Labelled photos from "img_for_training", an image-classification folder in ishitamed19/EEG-Correlates-of-Genetic-Predisposition-to-Alcoholism-using-Deep-Learning. The possible labels are: alcoholic, control.

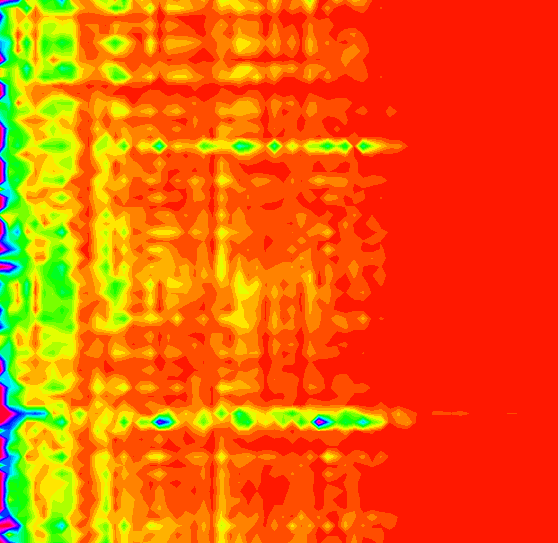
Label: alcoholic

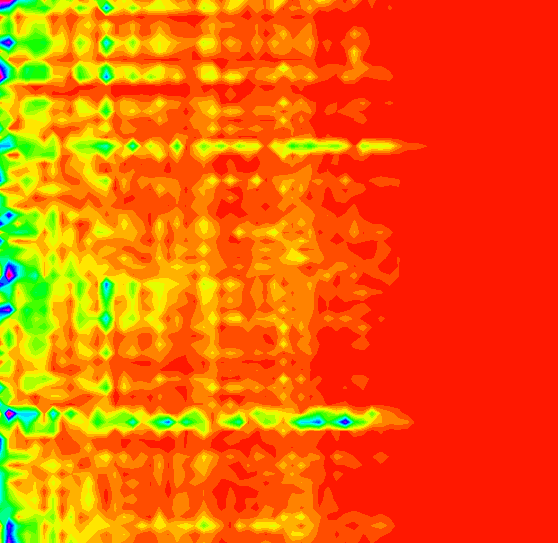
Label: alcoholic

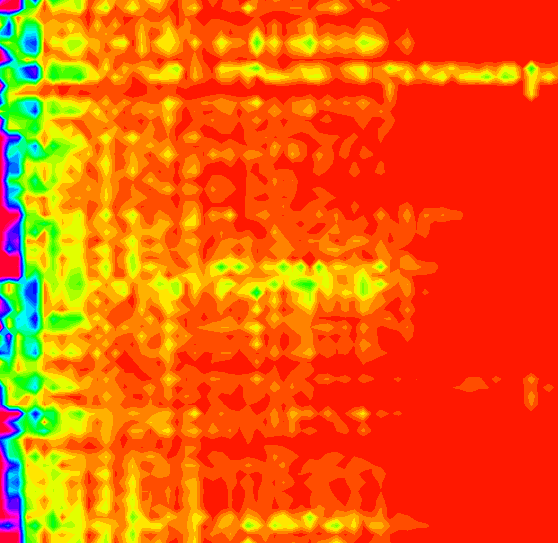
Label: control

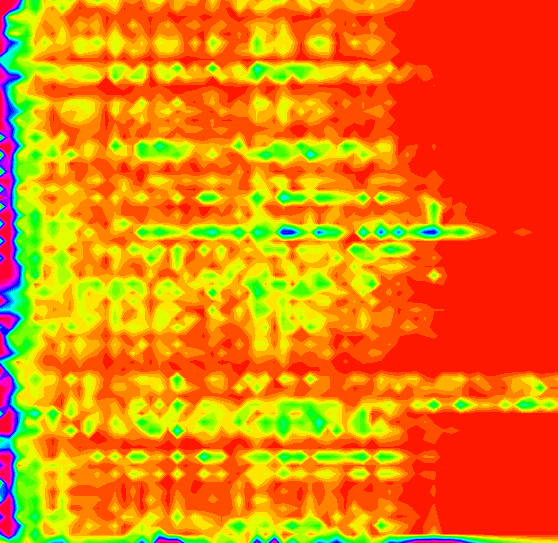
Label: alcoholic

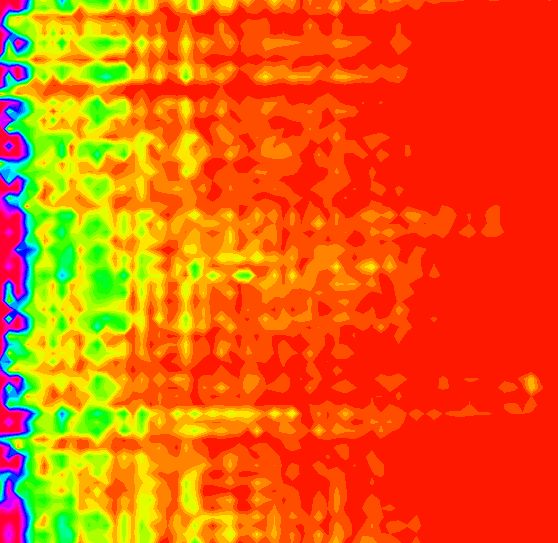
Label: control

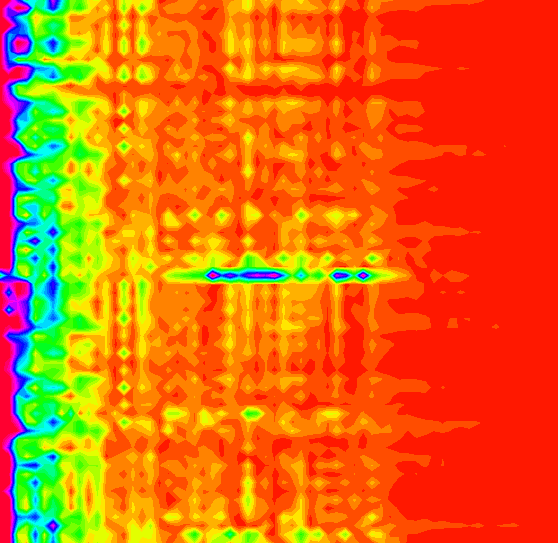
Label: control
